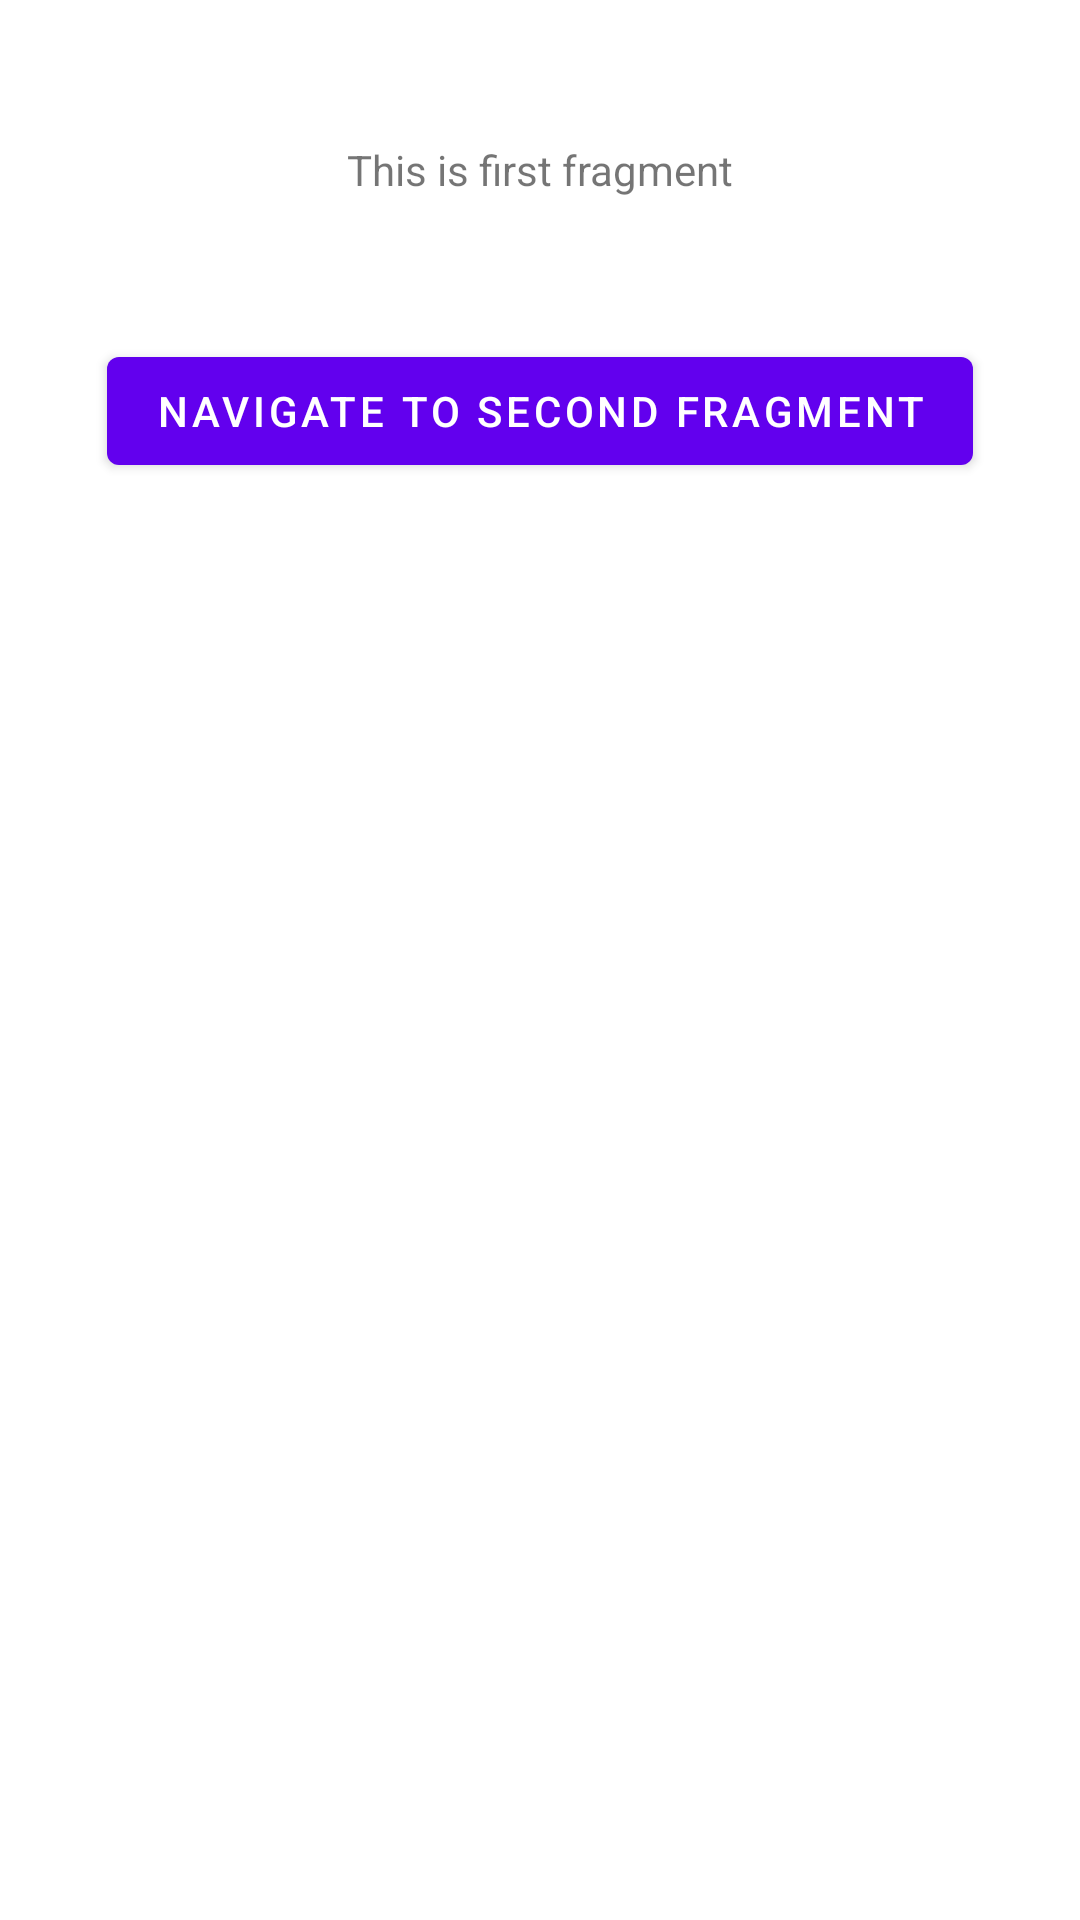

Layout XML and referenced resources for this Android screen:
<!-- AndroidManifest.xml: application theme Theme.Coroutine_App -->
<!-- res/layout/fragment_first.xml -->
<?xml version="1.0" encoding="utf-8"?>
<androidx.constraintlayout.widget.ConstraintLayout xmlns:android="http://schemas.android.com/apk/res/android"
    xmlns:app="http://schemas.android.com/apk/res-auto"
    xmlns:tools="http://schemas.android.com/tools"
    android:layout_width="match_parent"
    android:layout_height="match_parent"
    tools:context=".FirstFragment">
    <Button
        android:id="@+id/button"
        android:layout_width="wrap_content"
        android:layout_height="wrap_content"
        android:text="Navigate to Second Fragment"
        app:layout_constraintBottom_toBottomOf="parent"
        app:layout_constraintEnd_toEndOf="parent"
        app:layout_constraintHorizontal_bias="0.498"
        app:layout_constraintStart_toStartOf="parent"
        app:layout_constraintTop_toTopOf="parent"
        app:layout_constraintVertical_bias="0.191" />

    <TextView
        android:id="@+id/textView2"
        android:layout_width="wrap_content"
        android:layout_height="wrap_content"
        android:text="This is first fragment"
        app:layout_constraintBottom_toTopOf="@+id/button"
        app:layout_constraintEnd_toEndOf="parent"
        app:layout_constraintStart_toStartOf="parent"
        app:layout_constraintTop_toTopOf="parent" />
</androidx.constraintlayout.widget.ConstraintLayout>
<!-- resources referenced by this layout -->
<resources>
  <style name="Theme.Coroutine_App" parent="Theme.MaterialComponents.DayNight.DarkActionBar">
          
          <item name="colorPrimary">@color/purple_500</item>
          <item name="colorPrimaryVariant">@color/purple_700</item>
          <item name="colorOnPrimary">@color/white</item>
          
          <item name="colorSecondary">@color/teal_200</item>
          <item name="colorSecondaryVariant">@color/teal_700</item>
          <item name="colorOnSecondary">@color/black</item>
          
          <item name="android:statusBarColor" tools:targetApi="l">?attr/colorPrimaryVariant</item>
          
      </style>
  <!-- not gathered from this repository: default colours our renderer supplied (Android Studio template values) -->
  <color name="purple_500">#FF6200EE</color>
  <color name="purple_700">#FF3700B3</color>
  <color name="teal_200">#FF03DAC5</color>
  <color name="teal_700">#FF018786</color>
  <color name="black">#FF000000</color>
  <color name="white">#FFFFFFFF</color>
</resources>
